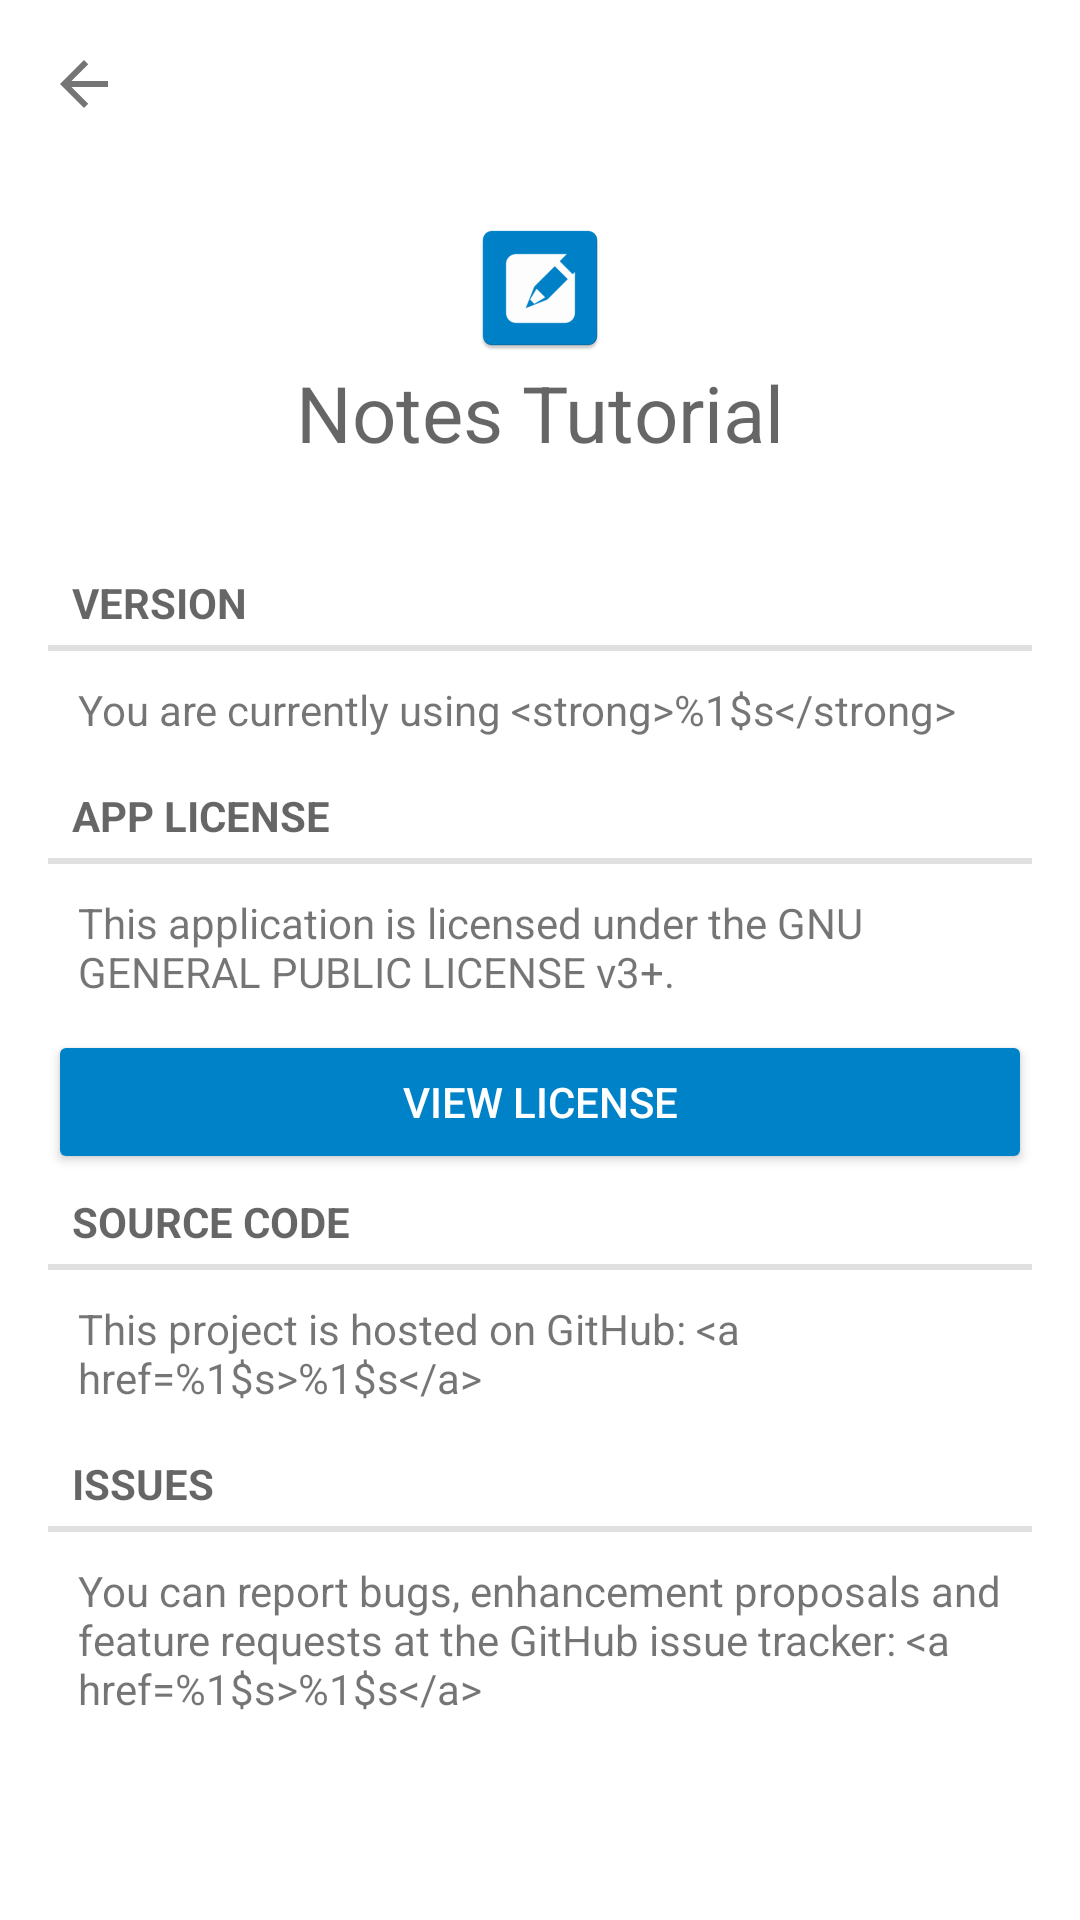

Write the Android layout XML for this screen, with the resource values it uses.
<!-- AndroidManifest.xml: activity theme AppTheme -->
<!-- res/layout/activity_about.xml -->
<?xml version="1.0" encoding="utf-8"?>
<ScrollView
    xmlns:android="http://schemas.android.com/apk/res/android"
    xmlns:app="http://schemas.android.com/apk/res-auto"
    android:layout_width="match_parent"
    android:layout_height="match_parent"
    android:background="@color/primary"
    android:orientation="vertical">

    <com.google.android.material.appbar.AppBarLayout
        android:id="@+id/appBar"
        android:layout_width="match_parent"
        android:layout_height="wrap_content">

        <androidx.appcompat.widget.Toolbar
            android:id="@+id/toolbar"
            android:layout_width="match_parent"
            android:layout_height="?attr/actionBarSize"
            app:contentInsetStartWithNavigation="0dp"
            app:navigationIcon="@drawable/ic_back_grey"
            app:titleMarginStart="0dp"/>

        <LinearLayout
            android:layout_width="match_parent"
            android:layout_height="wrap_content"
            android:orientation="vertical"
            android:padding="@dimen/spacer_2x">

            <TextView
                android:layout_width="wrap_content"
                android:layout_height="wrap_content"
                android:layout_gravity="center"
                android:layout_marginBottom="30dp"
                android:text="@string/app_name"
                android:textAppearance="?android:attr/textAppearanceMedium"
                android:textSize="26sp"
                app:drawableTopCompat="@mipmap/ic_launcher"/>

            <TextView
                style="?android:attr/listSeparatorTextViewStyle"
                android:layout_width="match_parent"
                android:layout_height="wrap_content"
                android:text="@string/about_version_title"/>

            <TextView
                android:id="@+id/about_version"
                style="?android:attr/editTextPreferenceStyle"
                android:layout_width="wrap_content"
                android:layout_height="wrap_content"
                android:padding="10dp"
                android:text="@string/about_version"/>

            <TextView
                style="?android:attr/listSeparatorTextViewStyle"
                android:layout_width="match_parent"
                android:layout_height="wrap_content"
                android:text="@string/about_app_license_title"/>

            <TextView
                style="?android:attr/editTextPreferenceStyle"
                android:layout_width="match_parent"
                android:layout_height="wrap_content"
                android:padding="10dp"
                android:text="@string/about_app_license" />

            <Button
                android:id="@+id/about_app_license_button"
                android:layout_width="match_parent"
                android:layout_height="wrap_content"
                android:text="@string/about_app_license_button"
                app:backgroundTint="@color/defaultBrand"
                style="@style/Widget.AppCompat.Button.Colored"/>

            <TextView
                style="?android:attr/listSeparatorTextViewStyle"
                android:layout_width="match_parent"
                android:layout_height="wrap_content"
                android:text="@string/about_source_title" />

            <TextView
                android:id="@+id/about_source"
                style="?android:attr/editTextPreferenceStyle"
                android:layout_width="match_parent"
                android:layout_height="wrap_content"
                android:padding="10dp"
                android:text="@string/about_source" />

            <TextView
                style="?android:attr/listSeparatorTextViewStyle"
                android:layout_width="match_parent"
                android:layout_height="wrap_content"
                android:text="@string/about_issues_title" />

            <TextView
                android:id="@+id/about_issues"
                style="?android:attr/editTextPreferenceStyle"
                android:layout_width="match_parent"
                android:layout_height="wrap_content"
                android:padding="10dp"
                android:text="@string/about_issues" />
        </LinearLayout>

    </com.google.android.material.appbar.AppBarLayout>

</ScrollView>
<!-- resources referenced by this layout -->
<resources>
  <color name="defaultBrand">#0082C9</color>
  <color name="primary">#ffffff</color>
  <dimen name="spacer_2x">16dp</dimen>
  <!-- drawable ic_back_grey (drawable) -->
  <vector
      xmlns:android="http://schemas.android.com/apk/res/android"
      android:autoMirrored="true"
      android:width="24dp"
      android:height="24dp"
      android:viewportHeight="24.0"
      android:viewportWidth="24.0">
      <path android:fillColor="#FF757575"
          android:pathData="M20,11H7.83l5.59,-5.59L12,4l-8,8 8,8 1.41,-1.41L7.83,13H20v-2z"/>
  </vector>
  <!-- mipmap ic_launcher: png bitmap (mipmap-hdpi, 1351 bytes) -->
  <string name="about_app_license">This application is licensed under the GNU GENERAL PUBLIC LICENSE v3+.</string>
  <string name="about_app_license_button">View license</string>
  <string name="about_app_license_title">App license</string>
  <string name="about_issues">You can report bugs, enhancement proposals and feature requests at the GitHub issue tracker: &lt;a href="%1$s"&gt;%1$s&lt;/a&gt;</string>
  <string name="about_issues_title">Issues</string>
  <string name="about_source">This project is hosted on GitHub: &lt;a href="%1$s"&gt;%1$s&lt;/a&gt;</string>
  <string name="about_source_title">Source code</string>
  <string name="about_version">You are currently using &lt;strong&gt;%1$s&lt;/strong&gt;</string>
  <string name="about_version_title">Version</string>
  <string name="app_name">Notes Tutorial</string>
  <style name="AppTheme" parent="BaseTheme" />
  <style name="BaseTheme" parent="Theme.AppCompat.DayNight.NoActionBar">
          
          <item name="colorPrimary">@color/primary</item>
          <item name="colorPrimaryDark">@color/primary</item>
          <item name="colorAccent">@color/accent</item>
          <item name="android:actionModeBackground">?attr/colorPrimary</item>
          <item name="colorControlNormal">?attr/colorAccent</item>
          <item name="windowActionModeOverlay">true</item>
          <item name="toolbarStyle">@style/toolbarStyle</item>
      </style>
  <color name="accent">#121212</color>
  <style name="toolbarStyle" parent="@style/Widget.AppCompat.Toolbar">
          <item name="android:background">?attr/colorPrimary</item>
      </style>
</resources>
